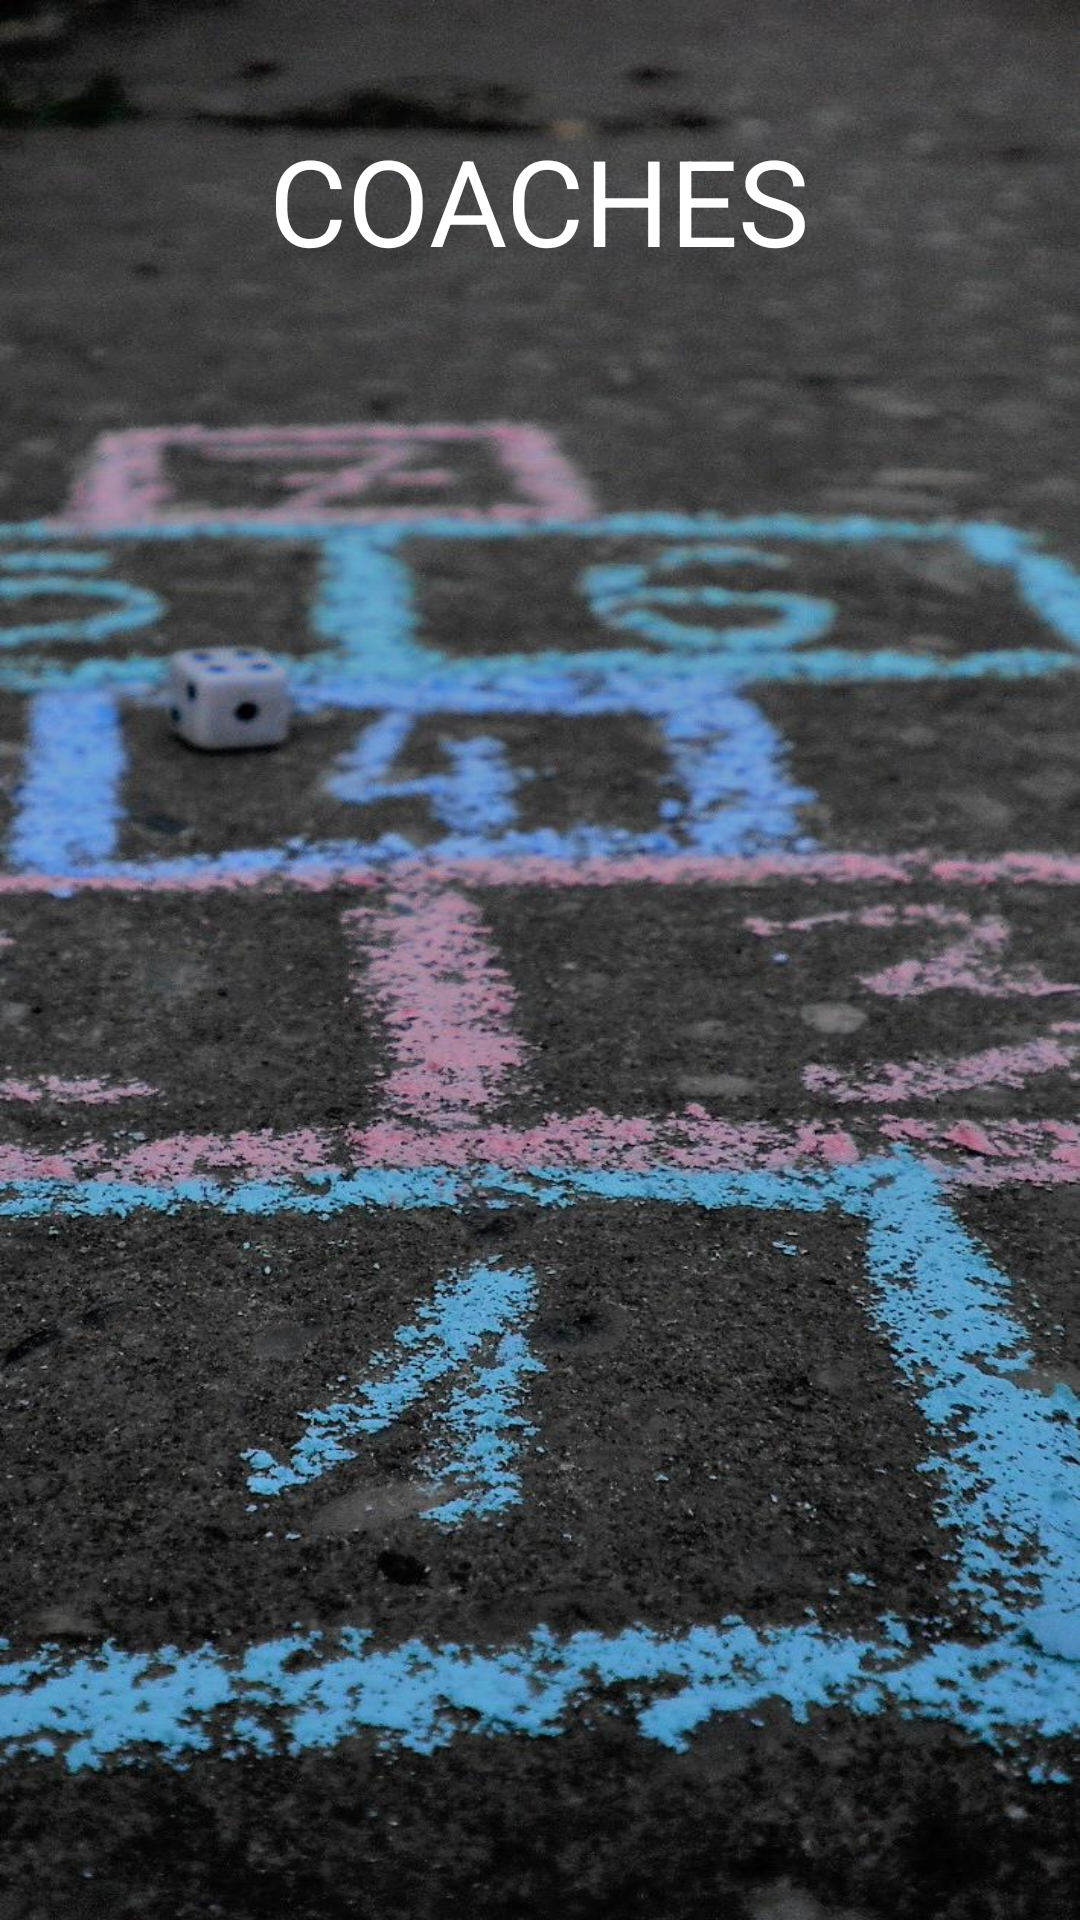

Write the Android layout XML for this screen, with the resource values it uses.
<!-- AndroidManifest.xml: application theme Theme.TurfBooking -->
<!-- res/layout/activity_userviewcoaches.xml -->
<?xml version="1.0" encoding="utf-8"?>
<LinearLayout xmlns:android="http://schemas.android.com/apk/res/android"
    xmlns:app="http://schemas.android.com/apk/res-auto"
    xmlns:tools="http://schemas.android.com/tools"
    android:layout_width="match_parent"
    android:layout_height="match_parent"
    android:orientation="vertical"
    android:gravity="center"
    android:background="@drawable/jumb"
    android:padding="40dp"
    tools:context=".Userviewcoaches">

    <TextView
        android:id="@+id/textView"
        android:layout_width="wrap_content"
        android:layout_height="wrap_content"
        android:textSize="40dp"
        android:textColor="#ffff"
        android:text="COACHES" />

    <ListView
        android:id="@+id/lvview"
        android:dividerHeight="10dp"
        android:layout_width="match_parent"
        android:layout_height="match_parent"
        />
</LinearLayout>
<!-- resources referenced by this layout -->
<resources>
  <!-- drawable jumb: jpg bitmap (drawable, 199808 bytes) -->
  <style name="Theme.TurfBooking" parent="Theme.MaterialComponents.DayNight.DarkActionBar">
          
          <item name="colorPrimary">@color/purple_500</item>
          <item name="colorPrimaryVariant">@color/purple_700</item>
          <item name="colorOnPrimary">@color/white</item>
          
          <item name="colorSecondary">@color/teal_200</item>
          <item name="colorSecondaryVariant">@color/teal_700</item>
          <item name="colorOnSecondary">@color/black</item>
          
          <item name="android:statusBarColor" tools:targetApi="l">?attr/colorPrimaryVariant</item>
          
      </style>
  <color name="purple_500">#161517</color>
  <color name="purple_700">#181819</color>
  <color name="white">#FFFFFFFF</color>
  <color name="teal_200">#FF03DAC5</color>
  <color name="teal_700">#FF018786</color>
  <color name="black">#FF000000</color>
</resources>
